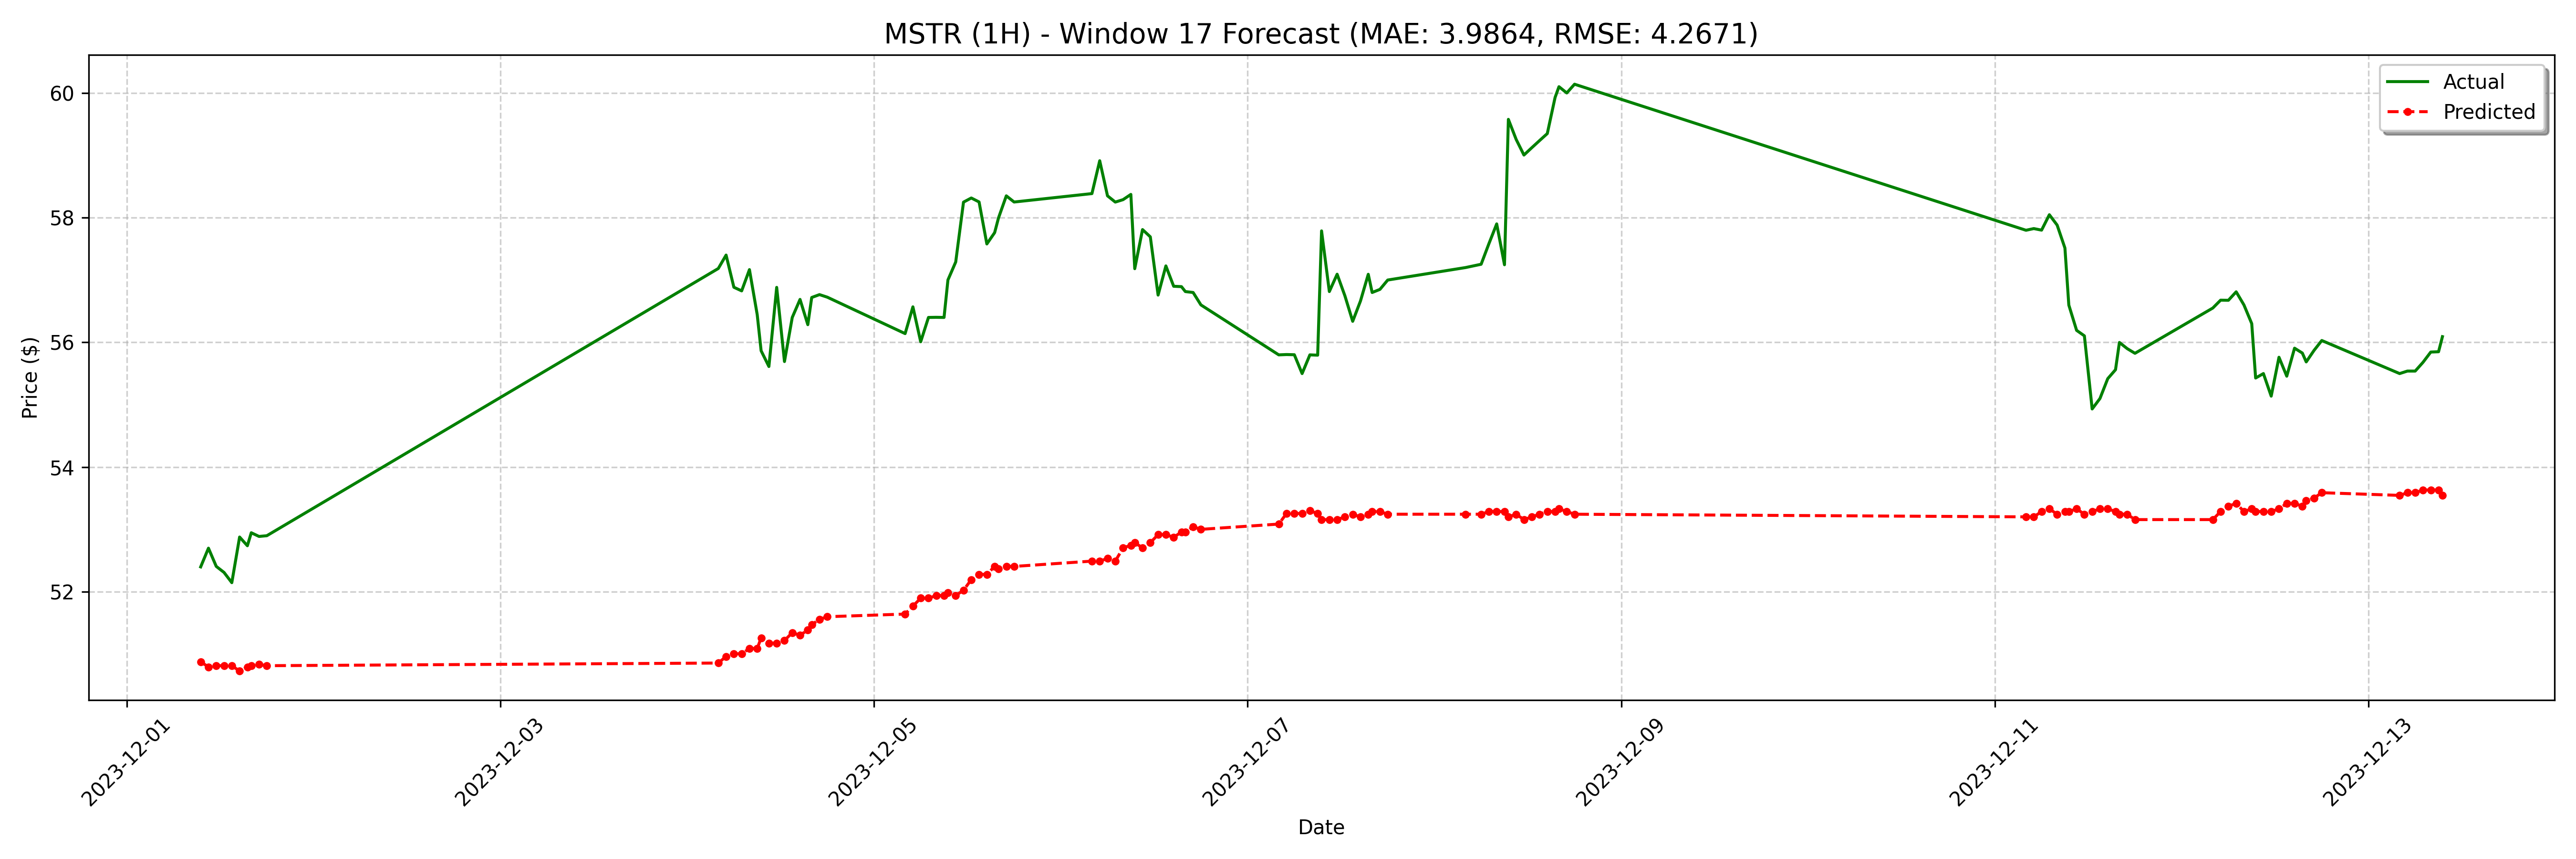

Data behind this chart, as committed beside it:
date, actual, forecast
2023-12-01 09:30:00-05:00, 52.4, 50.88
2023-12-01 10:30:00-05:00, 52.7, 50.79
2023-12-01 11:30:00-05:00, 52.41, 50.82
2023-12-01 12:30:00-05:00, 52.31, 50.82
2023-12-01 13:30:00-05:00, 52.15, 50.82
2023-12-01 14:30:00-05:00, 52.88, 50.73
2023-12-01 15:30:00-05:00, 52.74, 50.79
2023-12-01 16:00:00-05:00, 52.95, 50.82
2023-12-01 17:00:00-05:00, 52.89, 50.84
2023-12-01 18:00:00-05:00, 52.9, 50.82
2023-12-04 04:00:00-05:00, 57.18, 50.86
2023-12-04 05:00:00-05:00, 57.4, 50.96
2023-12-04 06:00:00-05:00, 56.88, 51.01
2023-12-04 07:00:00-05:00, 56.83, 51.01
2023-12-04 08:00:00-05:00, 57.17, 51.09
2023-12-04 09:00:00-05:00, 56.44, 51.09
2023-12-04 09:30:00-05:00, 55.87, 51.26
2023-12-04 10:30:00-05:00, 55.61, 51.18
2023-12-04 11:30:00-05:00, 56.88, 51.18
2023-12-04 12:30:00-05:00, 55.69, 51.22
2023-12-04 13:30:00-05:00, 56.4, 51.35
2023-12-04 14:30:00-05:00, 56.69, 51.3
2023-12-04 15:30:00-05:00, 56.28, 51.39
2023-12-04 16:00:00-05:00, 56.72, 51.47
2023-12-04 17:00:00-05:00, 56.77, 51.56
2023-12-04 18:00:00-05:00, 56.73, 51.6
2023-12-05 04:00:00-05:00, 56.14, 51.64
2023-12-05 05:00:00-05:00, 56.57, 51.77
2023-12-05 06:00:00-05:00, 56.01, 51.9
2023-12-05 07:00:00-05:00, 56.4, 51.9
2023-12-05 08:00:00-05:00, 56.4, 51.94
2023-12-05 09:00:00-05:00, 56.4, 51.94
2023-12-05 09:30:00-05:00, 57, 51.98
2023-12-05 10:30:00-05:00, 57.29, 51.94
2023-12-05 11:30:00-05:00, 58.25, 52.03
2023-12-05 12:30:00-05:00, 58.32, 52.2
2023-12-05 13:30:00-05:00, 58.25, 52.28
2023-12-05 14:30:00-05:00, 57.58, 52.28
2023-12-05 15:30:00-05:00, 57.76, 52.41
2023-12-05 16:00:00-05:00, 58, 52.36
2023-12-05 17:00:00-05:00, 58.35, 52.41
2023-12-05 18:00:00-05:00, 58.25, 52.41
2023-12-06 04:00:00-05:00, 58.39, 52.49
2023-12-06 05:00:00-05:00, 58.91, 52.49
2023-12-06 06:00:00-05:00, 58.35, 52.53
2023-12-06 07:00:00-05:00, 58.25, 52.49
2023-12-06 08:00:00-05:00, 58.29, 52.7
2023-12-06 09:00:00-05:00, 58.37, 52.75
2023-12-06 09:30:00-05:00, 57.18, 52.79
2023-12-06 10:30:00-05:00, 57.81, 52.7
2023-12-06 11:30:00-05:00, 57.69, 52.79
2023-12-06 12:30:00-05:00, 56.76, 52.92
2023-12-06 13:30:00-05:00, 57.23, 52.92
2023-12-06 14:30:00-05:00, 56.9, 52.87
2023-12-06 15:30:00-05:00, 56.89, 52.96
2023-12-06 16:00:00-05:00, 56.82, 52.96
2023-12-06 17:00:00-05:00, 56.8, 53.04
2023-12-06 18:00:00-05:00, 56.6, 53
2023-12-07 04:00:00-05:00, 55.8, 53.09
2023-12-07 05:00:00-05:00, 55.8, 53.26
... 68 more rows
